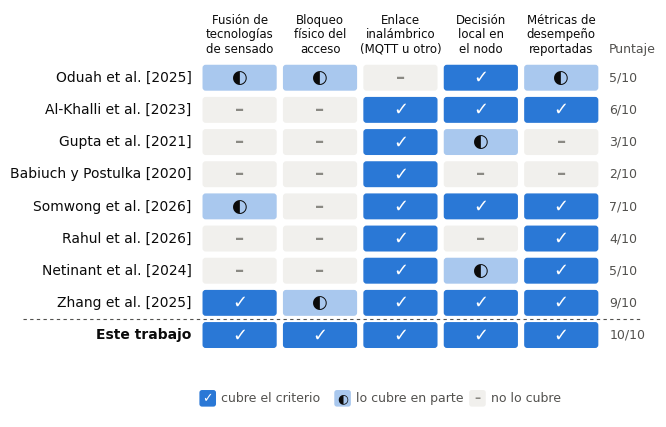

Write the Python code that produced this figure. (Note: this script raises an exception after producing the figure.)
"""Figura del estado del arte: qué cubre cada trabajo revisado frente a los
cuatro requisitos del planteamiento del problema."""
import sys
import matplotlib.pyplot as plt
from matplotlib.patches import FancyBboxPatch

trabajos = ["Oduah et al. [2025]", "Al-Khalli et al. [2023]", "Gupta et al. [2021]",
            "Babiuch y Postulka [2020]", "Somwong et al. [2026]", "Rahul et al. [2026]",
            "Netinant et al. [2024]", "Zhang et al. [2025]", "Este trabajo"]
criterios = ["Fusión de\ntecnologías\nde sensado", "Bloqueo\nfísico del\nacceso",
             "Enlace\ninalámbrico\n(MQTT u otro)", "Decisión\nlocal en\nel nodo", "Métricas de\ndesempeño\nreportadas"]
# 2 = cubre, 1 = parcial, 0 = no cubre (según el análisis de la Sección 4)
M = [[1, 1, 0, 2, 1],
     [0, 0, 2, 2, 2],
     [0, 0, 2, 1, 0],
     [0, 0, 2, 0, 0],
     [1, 0, 2, 2, 2],
     [0, 0, 2, 0, 2],
     [0, 0, 2, 1, 2],
     [2, 1, 2, 2, 2],
     [2, 2, 2, 2, 2]]
FILL = {2: "#2a78d6", 1: "#a9c8ee", 0: "#f1f0ed"}
TXT = {2: ("✓", "white"), 1: ("◐", "#0b0b0b"), 0: ("–", "#8a8983")}
plt.rcParams.update({"font.family": "DejaVu Sans", "font.size": 10})
fig, ax = plt.subplots(figsize=(8.2, 5.4), dpi=200)
cw, ch, gap = 1.55, 0.62, 0.06
for i, fila in enumerate(M):
    y = -i * ch
    for j, v in enumerate(fila):
        ax.add_patch(FancyBboxPatch((j * cw + gap, y + gap), cw - 2 * gap, ch - 2 * gap,
                                    boxstyle="round,pad=0,rounding_size=0.06", fc=FILL[v], ec="none"))
        s, c = TXT[v]
        ax.text(j * cw + cw / 2, y + ch / 2, s, ha="center", va="center", color=c, fontsize=13, fontweight="bold")
    ax.text(-0.15, y + ch / 2, trabajos[i], ha="right", va="center",
            fontweight="bold" if i == len(M) - 1 else "normal", color="#0b0b0b")
    cub = sum(fila)
    ax.text(len(criterios) * cw + 0.15, y + ch / 2, f"{cub}/10", ha="left", va="center", color="#52514e", fontsize=9)
# separador antes de "Este trabajo"
ax.plot([-3.4, len(criterios) * cw + 0.8], [-(len(M) - 2) * ch] * 2, color="#52514e", lw=0.8, ls=(0, (3, 3)), clip_on=False)
for j, c in enumerate(criterios):
    ax.text(j * cw + cw / 2, ch + 0.12, c, ha="center", va="bottom", fontsize=8.5, color="#0b0b0b", linespacing=1.15)
ax.text(len(criterios) * cw + 0.15, ch + 0.12, "Puntaje", ha="left", va="bottom", fontsize=9, color="#52514e")
# leyenda
lx, ly = 0.0, -len(M) * ch - 0.25
for k, (v, nombre) in enumerate([(2, "cubre el criterio"), (1, "lo cubre en parte"), (0, "no lo cubre")]):
    x = lx + k * 2.6
    ax.add_patch(FancyBboxPatch((x, ly - 0.2), 0.32, 0.32, boxstyle="round,pad=0,rounding_size=0.05", fc=FILL[v], ec="none"))
    ax.text(x + 0.16, ly - 0.04, TXT[v][0], ha="center", va="center", color=TXT[v][1], fontsize=9, fontweight="bold")
    ax.text(x + 0.42, ly - 0.04, nombre, ha="left", va="center", fontsize=9, color="#52514e")
ax.set_xlim(-3.6, len(criterios) * cw + 0.9)
ax.set_ylim(ly - 0.4, ch + 1.0)
ax.set_aspect("equal"); ax.axis("off")
fig.savefig(sys.argv[1], bbox_inches="tight", facecolor="white")
